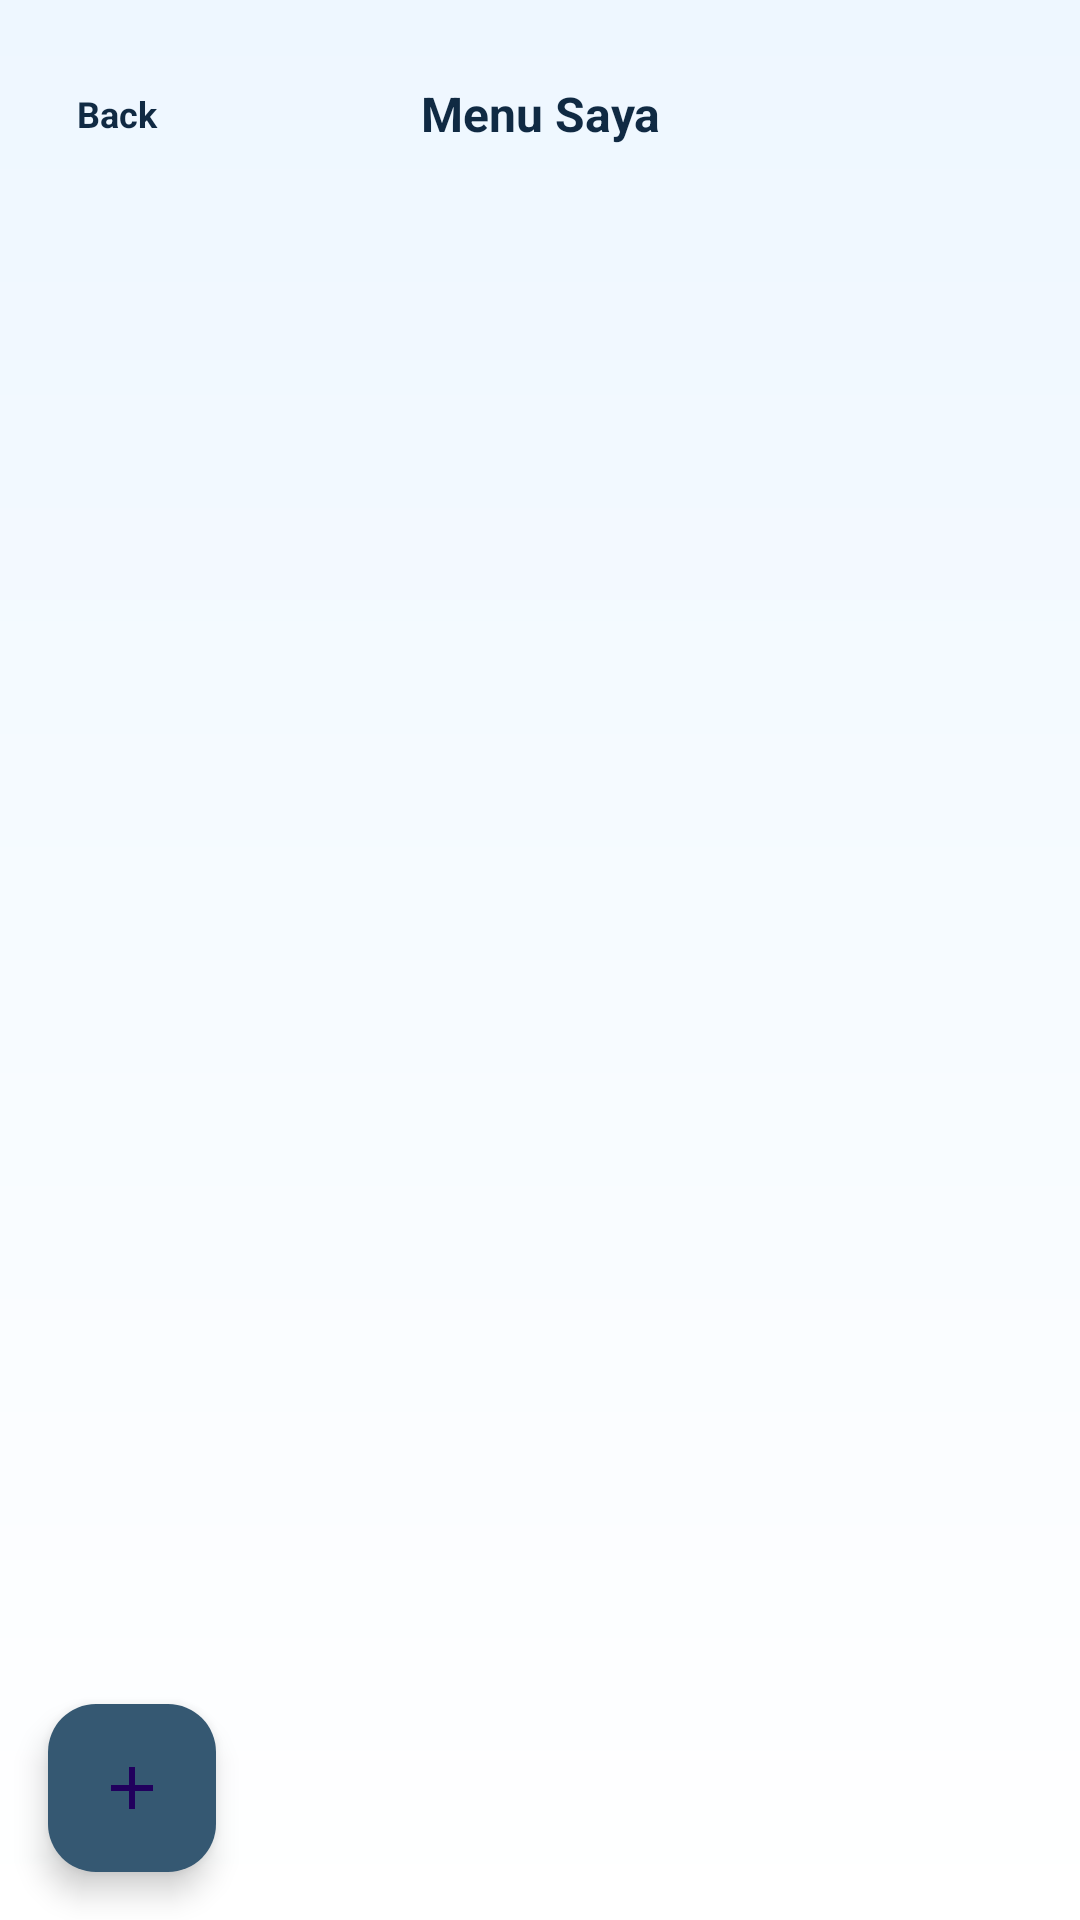

Produce the Android XML layout that renders to this screen, including the resource entries it uses.
<!-- AndroidManifest.xml: application theme Theme.FoodCourtGo -->
<!-- res/layout/activity_tenant_menu.xml -->
<?xml version="1.0" encoding="utf-8"?>
<LinearLayout xmlns:android="http://schemas.android.com/apk/res/android"
    xmlns:app="http://schemas.android.com/apk/res-auto"
    android:layout_width="match_parent"
    android:layout_height="match_parent"
    android:orientation="vertical"
    android:background="@drawable/bg_screen">

    <LinearLayout
        android:layout_width="match_parent"
        android:layout_height="76dp"
        android:gravity="center_vertical"
        android:paddingLeft="18dp"
        android:paddingRight="18dp">
        <TextView
            android:id="@+id/btn_back"
            android:layout_width="42dp"
            android:layout_height="42dp"
            android:gravity="center"
            android:text="Back"
            android:textColor="@color/dark_900"
            android:textSize="12sp"
            android:textStyle="bold" />
        <TextView
            android:layout_width="0dp"
            android:layout_height="wrap_content"
            android:layout_weight="1"
            android:gravity="center"
            android:text="Menu Saya"
            android:textColor="@color/dark_900"
            android:textSize="16sp"
            android:textStyle="bold" />
        <View android:layout_width="42dp" android:layout_height="42dp" />
    </LinearLayout>

    <androidx.recyclerview.widget.RecyclerView
        android:id="@+id/rv_menu"
        android:layout_width="match_parent"
        android:layout_height="0dp"
        android:layout_weight="1"
        android:padding="16dp" />

    <com.google.android.material.floatingactionbutton.FloatingActionButton
        android:id="@+id/fab_add_menu"
        android:layout_width="wrap_content"
        android:layout_height="wrap_content"
        android:layout_margin="16dp"
        android:src="@drawable/ic_plus"
        android:tint="@color/white"
        app:backgroundTint="@color/biru_tua" />
</LinearLayout>
<!-- resources referenced by this layout -->
<resources>
  <color name="biru_tua">#355872</color>
  <color name="dark_900">#102A43</color>
  <color name="white">#FFFFFF</color>
  <!-- drawable bg_screen (drawable) -->
  <?xml version="1.0" encoding="utf-8"?>
  <shape xmlns:android="http://schemas.android.com/apk/res/android">
      <gradient
          android:startColor="@color/blue_50"
          android:endColor="@color/white"
          android:angle="270" />
  </shape>
  <!-- drawable ic_plus (drawable) -->
  <?xml version="1.0" encoding="utf-8"?>
  <vector xmlns:android="http://schemas.android.com/apk/res/android"
      android:width="24dp"
      android:height="24dp"
      android:viewportWidth="24"
      android:viewportHeight="24"
      android:tint="@color/white">
      <path
          android:fillColor="@color/white"
          android:pathData="M19,13h-6v6h-2v-6H5v-2h6V5h2v6h6v2z" />
  </vector>
  <style name="Theme.FoodCourtGo" parent="Base.Theme.FoodCourtGo" />
  <color name="blue_50">#EEF7FF</color>
  <style name="Base.Theme.FoodCourtGo" parent="Theme.Material3.DayNight.NoActionBar">
          
          
      </style>
</resources>
